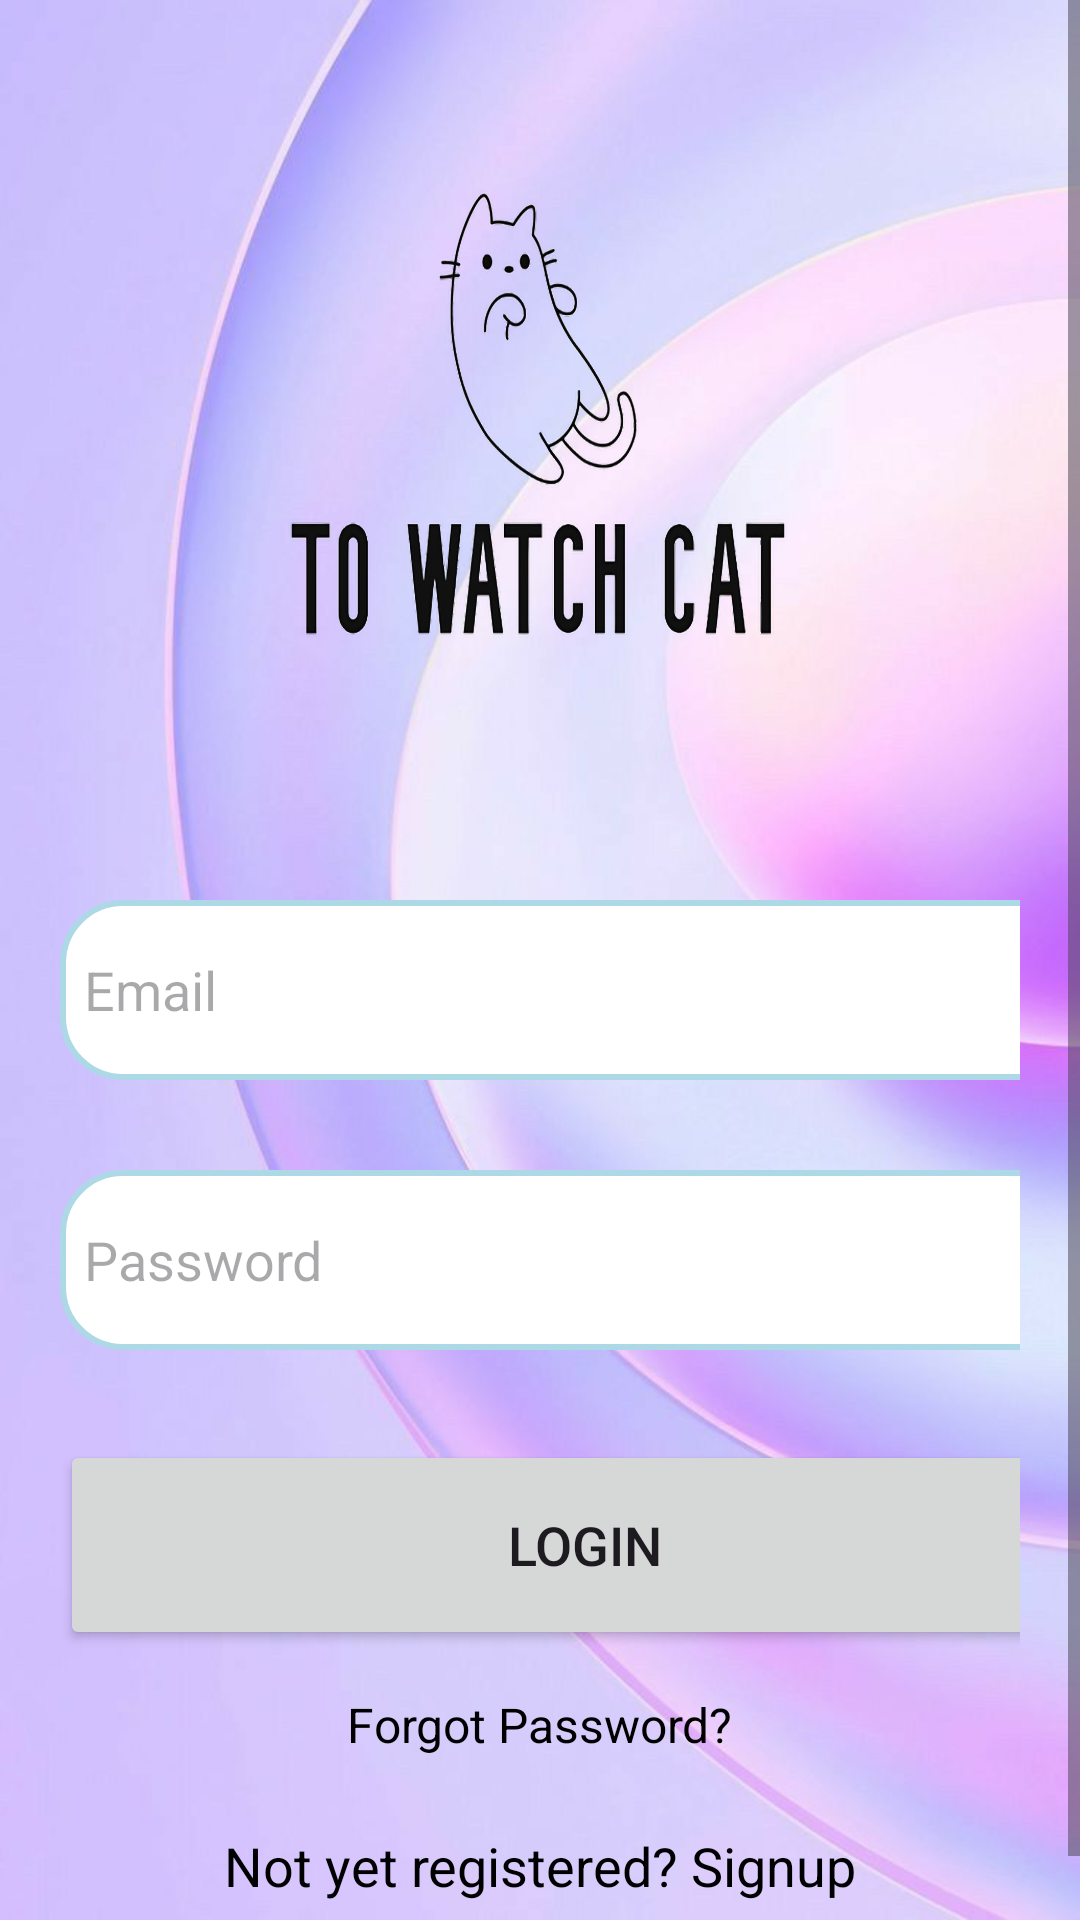

This screen was rendered from an Android layout file. Write that file and the resources it references.
<!-- AndroidManifest.xml: application theme Theme.ToWatchCat -->
<!-- res/layout/activity_login.xml -->
<LinearLayout xmlns:android="http://schemas.android.com/apk/res/android"
    xmlns:app="http://schemas.android.com/apk/res-auto"
    xmlns:tools="http://schemas.android.com/tools"
    android:layout_width="match_parent"
    android:layout_height="match_parent"
    tools:context=".LoginActivity"
    android:background="@drawable/fondo2">

    <ScrollView
        android:layout_width="match_parent"
        android:layout_height="match_parent">

    <LinearLayout
        android:layout_width="match_parent"
        android:layout_height="match_parent"
        android:orientation="vertical">

        <LinearLayout
            android:layout_width="match_parent"
            android:layout_height="wrap_content"
            android:gravity="center_horizontal">

            <ImageView
                android:layout_marginTop="50dp"
                android:layout_width="200dp"
                android:layout_height="200dp"
                android:src="@drawable/logo_black_liviano"
                android:scaleType="fitXY"/>

        </LinearLayout>

        <LinearLayout
            android:layout_width="match_parent"
            android:layout_height="wrap_content"
            android:orientation="vertical"
            android:padding="20dp">

            <EditText
                android:id="@+id/login_email"
                android:layout_width="350dp"
                android:layout_height="60dp"
                android:layout_marginTop="30dp"
                android:background="@drawable/borde"
                android:padding="8dp"
                android:hint="Email"
                android:drawableLeft="@drawable/icon_email"
                android:drawablePadding="10dp"
                android:textColor="@color/black"/>

            <EditText
                android:id="@+id/login_contrasenia"
                android:inputType="textPassword"
                android:layout_width="350dp"
                android:layout_height="60dp"
                android:layout_marginTop="30dp"
                android:background="@drawable/borde"
                android:padding="8dp"
                android:hint="Password"
                android:drawableLeft="@drawable/icon_contrasenia"
                android:drawablePadding="10dp"
                android:textColor="@color/black"/>

            <Button
                android:id="@+id/loginButton"
                android:layout_width="350dp"
                android:layout_height="70dp"
                android:layout_marginTop="30dp"
                android:text="Login"
                android:textSize="18sp"
                app:cornerRadius="30dp"/>

            <TextView
                android:id="@+id/forgot_password"
                android:layout_width="wrap_content"
                android:layout_height="wrap_content"
                android:layout_gravity="center"
                android:layout_marginTop="6dp"
                android:padding="8dp"
                android:text="Forgot Password?"
                android:textColor="@color/black"
                android:textSize="16sp"/>


            <TextView
                android:id="@+id/signupRedirectText"
                android:layout_width="wrap_content"
                android:layout_height="wrap_content"
                android:layout_gravity="center"
                android:padding="8dp"
                android:textColor="@color/black"
                android:layout_marginTop="8dp"
                android:textSize="18sp"
                android:text="Not yet registered? Signup"/>




        </LinearLayout>

    </LinearLayout>

    </ScrollView>

</LinearLayout>
<!-- resources referenced by this layout -->
<resources>
  <color name="black">#FF000000</color>
  <!-- drawable borde (drawable) -->
  <?xml version="1.0" encoding="utf-8"?>
  
  <shape xmlns:android="http://schemas.android.com/apk/res/android"
      android:shape="rectangle">
  
      <corners
          android:radius="20dp"/>
  
      <stroke
          android:color="@color/lightblue"
          android:width="2dp"/>
      <solid
          android:color="@color/white"/>
  </shape>
  <!-- drawable fondo2: jpg bitmap (drawable, 38840 bytes) -->
  <!-- drawable logo_black_liviano: png bitmap (drawable, 215142 bytes) -->
  <style name="Theme.ToWatchCat" parent="Base.Theme.ToWatchCat" />
  <color name="lightblue">#ADD8E6</color>
  <color name="white">#FFFFFFFF</color>
  <style name="Base.Theme.ToWatchCat" parent="Theme.Material3.DayNight.NoActionBar">
          
          <item name="colorPrimary">@color/lavender</item>
          <item name="colorPrimaryVariant">@color/lavender</item>
          <item name="colorOnPrimary">@color/white</item>
          
          <item name="colorSecondary">@color/teal_200</item>
          <item name="colorSecondaryVariant">@color/teal_700</item>
          <item name="colorOnSecondary">@color/black</item>
          
          <item name="android:statusBarColor">?attr/colorPrimaryVariant</item>
      </style>
  <color name="lavender">#8692f7</color>
  <color name="teal_200">#FF03DAC5</color>
  <color name="teal_700">#FF018786</color>
</resources>
